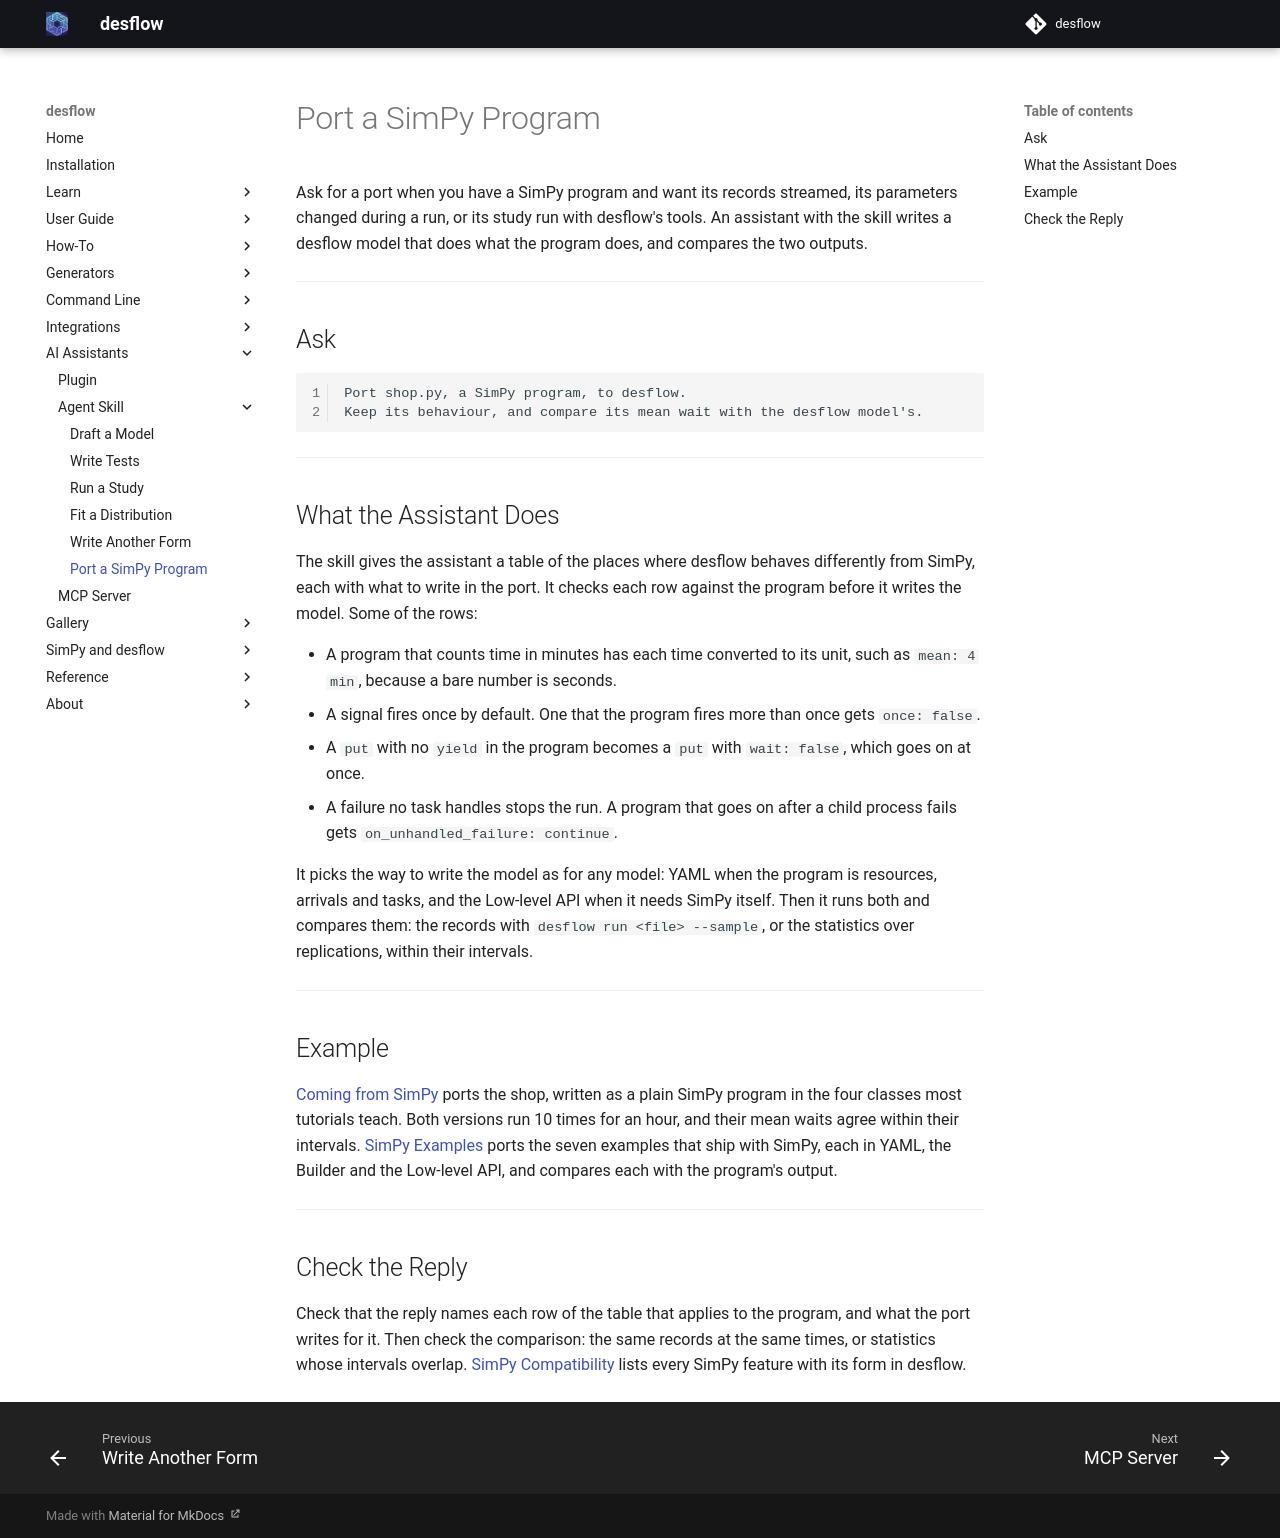

repository: jaehyeon-kim/desflow · page: 1.1/ai/port-a-simpy-program/index.html · generator: mkdocs

# Port a SimPy Program

Ask for a port when you have a SimPy program and want its records streamed, its parameters changed during a run, or its study run with desflow's tools. An assistant with the skill writes a desflow model that does what the program does, and compares the two outputs.

---

## Ask

```text
Port shop.py, a SimPy program, to desflow.
Keep its behaviour, and compare its mean wait with the desflow model's.
```

---

## What the Assistant Does

The skill gives the assistant a table of the places where desflow behaves differently from SimPy, each with what to write in the port. It checks each row against the program before it writes the model. Some of the rows:

- A program that counts time in minutes has each time converted to its unit, such as `mean: 4 min`, because a bare number is seconds.
- A signal fires once by default. One that the program fires more than once gets `once: false`.
- A `put` with no `yield` in the program becomes a `put` with `wait: false`, which goes on at once.
- A failure no task handles stops the run. A program that goes on after a child process fails gets `on_unhandled_failure: continue`.

It picks the way to write the model as for any model: YAML when the program is resources, arrivals and tasks, and the Low-level API when it needs SimPy itself. Then it runs both and compares them: the records with `desflow run <file> --sample`, or the statistics over replications, within their intervals.

---

## Example

[Coming from SimPy](../simpy/coming-from-simpy.md) ports the shop, written as a plain SimPy program in the four classes most tutorials teach. Both versions run 10 times for an hour, and their mean waits agree within their intervals. [SimPy Examples](../simpy/examples/index.md) ports the seven examples that ship with SimPy, each in YAML, the Builder and the Low-level API, and compares each with the program's output.

---

## Check the Reply

Check that the reply names each row of the table that applies to the program, and what the port writes for it. Then check the comparison: the same records at the same times, or statistics whose intervals overlap. [SimPy Compatibility](../simpy/compatibility.md) lists every SimPy feature with its form in desflow.
